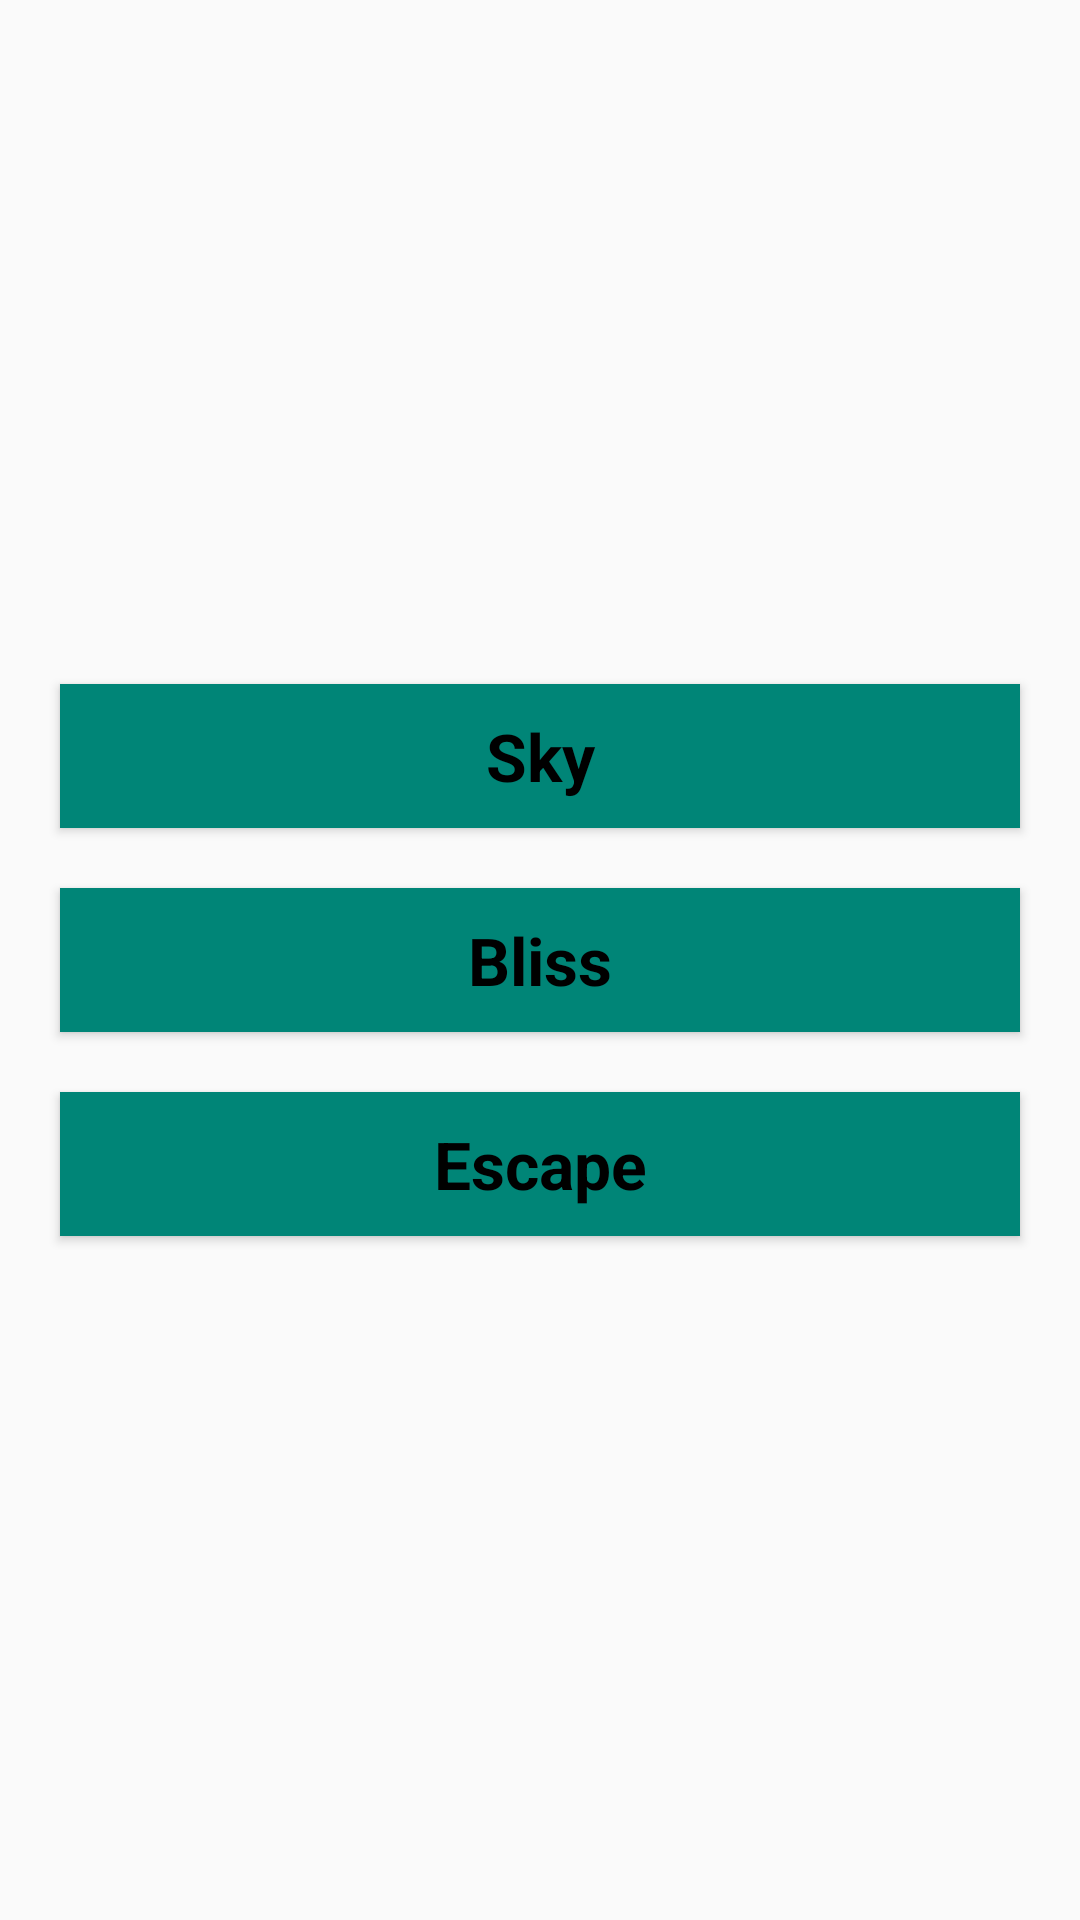

Reconstruct the res/layout file that produces this screen, plus the resources it refers to.
<!-- AndroidManifest.xml: application theme AppTheme -->
<!-- res/layout/main_fragment.xml -->
<?xml version="1.0" encoding="utf-8"?>
<RelativeLayout xmlns:android="http://schemas.android.com/apk/res/android"
    xmlns:app="http://schemas.android.com/apk/res-auto"
    xmlns:tools="http://schemas.android.com/tools"
    android:id="@+id/main"
    android:layout_width="match_parent"
    android:layout_height="match_parent"
    tools:context=".ui.main.MainFragment">



    <LinearLayout
        android:layout_width="match_parent"
        android:layout_height="wrap_content"
        android:orientation="vertical"
        android:layout_centerInParent="true"
        android:padding="10dp">

        <Button
            android:id="@+id/sky_btn"
            style="@style/CommonBtnStyle"
            android:text="@string/sky"/>

        <Button
            android:id="@+id/bliss_btn"
            style="@style/CommonBtnStyle"
            android:text="@string/bliss"/>

        <Button
            android:id="@+id/escape_btn"
            style="@style/CommonBtnStyle"
            android:text="@string/escape"/>

    </LinearLayout>

</RelativeLayout>
<!-- resources referenced by this layout -->
<resources>
  <string name="bliss">Bliss</string>
  <string name="escape">Escape</string>
  <string name="sky">Sky</string>
  <style name="CommonBtnStyle" parent="TextAppearance.AppCompat">
          <item name="android:layout_width">match_parent</item>
          <item name="android:layout_height">wrap_content</item>
          <item name="android:textAllCaps">false</item>
          <item name="android:textSize">@dimen/text_medium</item>
          <item name="android:textColor">?attr/btnTextColor</item>
          <item name="android:textStyle">bold</item>
          <item name="android:background">?attr/btnBgColor</item>
          <item name="android:layout_margin">10dp</item>
      </style>
  <style name="AppTheme" parent="Theme.AppCompat.Light.DarkActionBar">
          
          <item name="colorPrimary">@color/colorPrimary</item>
          <item name="colorPrimaryDark">@color/colorPrimaryDark</item>
          <item name="colorAccent">@color/colorAccent</item>
  
          <item name="btnTextColor">@color/btnTextColor</item>
          <item name="btnBgColor">@color/btnBgColor</item>
  
          <item name="styleCommonBtn">@style/CommonBtnStyle</item>
          <item name="styleLabel">@style/LabelStyle</item>
          <item name="styleValue">@style/ValueStyle</item>
  
      </style>
  <dimen name="text_medium">22sp</dimen>
  <color name="colorPrimary">#AA008577</color>
  <color name="colorPrimaryDark">#00574B</color>
  <color name="colorAccent">#D81B60</color>
  <color name="btnTextColor">#000</color>
  <color name="btnBgColor">#008577</color>
  <style name="LabelStyle" parent="TextAppearance.AppCompat">
          <item name="android:layout_width">wrap_content</item>
          <item name="android:layout_height">wrap_content</item>
          <item name="android:textSize">@dimen/text_medium</item>
          <item name="android:textColor">?attr/btnTextColor</item>
      </style>
  <style name="ValueStyle" parent="TextAppearance.AppCompat">
          <item name="android:layout_width">wrap_content</item>
          <item name="android:layout_height">wrap_content</item>
          <item name="android:textAllCaps">false</item>
          <item name="android:textSize">@dimen/text_medium</item>
          <item name="android:textColor">?attr/btnTextColor</item>
          <item name="android:textStyle">bold</item>
          <item name="android:layout_marginStart">5dp</item>
      </style>
</resources>
